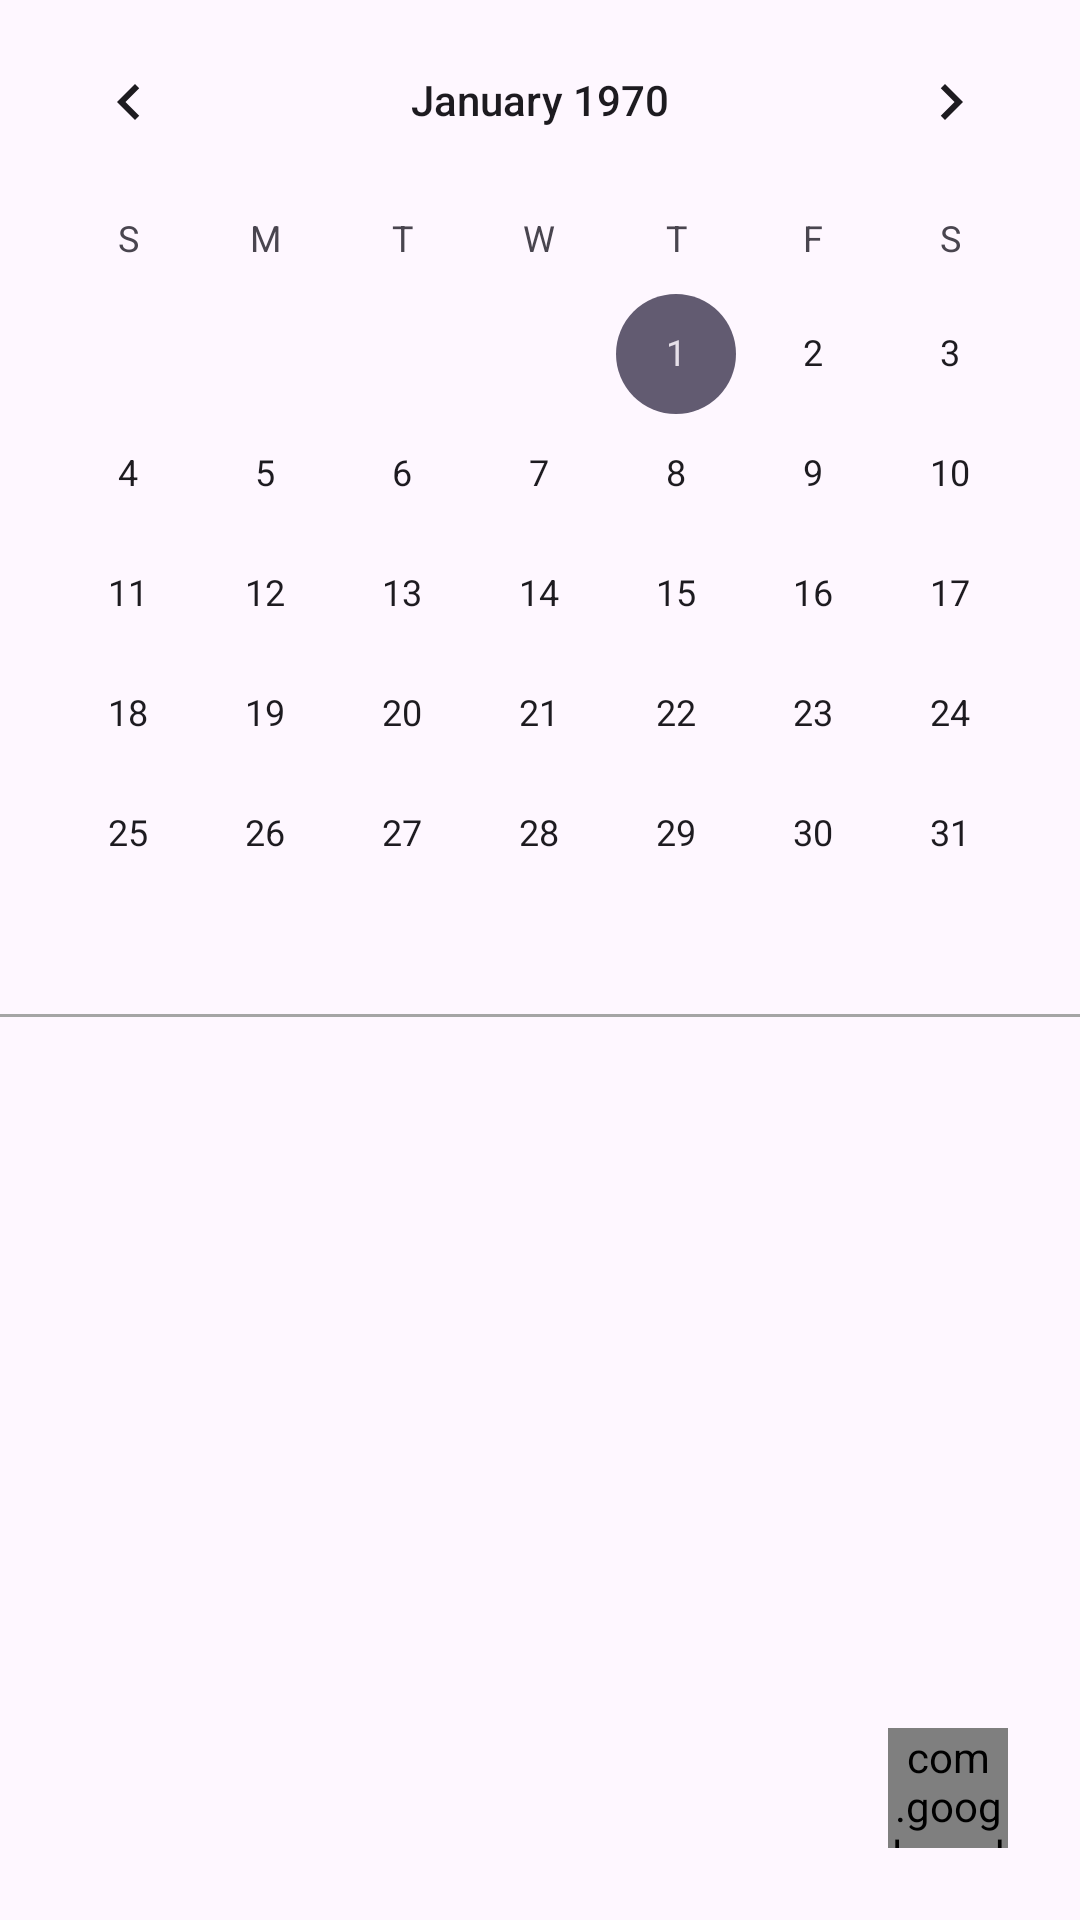

This screen was rendered from an Android layout file. Write that file and the resources it references.
<!-- AndroidManifest.xml: application theme Theme.Memotion -->
<!-- res/layout/fragment_diary.xml -->
<?xml version="1.0" encoding="utf-8"?>
<androidx.constraintlayout.widget.ConstraintLayout xmlns:android="http://schemas.android.com/apk/res/android"
    xmlns:app="http://schemas.android.com/apk/res-auto"
    xmlns:tools="http://schemas.android.com/tools"
    android:layout_width="match_parent"
    android:layout_height="match_parent"
    android:orientation="vertical"
    tools:context=".ui.diary.DiaryFragment">

    <com.google.android.material.floatingactionbutton.ExtendedFloatingActionButton
        android:id="@+id/fab_up"
        android:layout_width="40dp"
        android:layout_height="40dp"
        android:layout_margin="24dp"
        android:background="@drawable/btn_floating"
        tools:ignore="MissingConstraints"
        app:layout_constraintEnd_toEndOf="parent"
        app:layout_constraintBottom_toBottomOf="parent"/>

    <LinearLayout
        android:layout_width="match_parent"
        android:layout_height="match_parent"
        android:orientation="vertical">

        <CalendarView
            android:id="@+id/calendar_diary"
            android:layout_width="match_parent"
            android:layout_height="wrap_content" />

        <View
            android:layout_width="match_parent"
            android:layout_height="1dp"
            android:background="#A5A5A5" />

        <androidx.recyclerview.widget.RecyclerView
            android:id="@+id/rv_diary_list"
            android:layout_width="match_parent"
            android:layout_height="wrap_content" />

    </LinearLayout>

</androidx.constraintlayout.widget.ConstraintLayout>
<!-- resources referenced by this layout -->
<resources>
  <!-- drawable btn_floating (drawable) -->
  <vector xmlns:android="http://schemas.android.com/apk/res/android"
      android:width="40dp"
      android:height="40dp"
      android:viewportWidth="40"
      android:viewportHeight="40">
    <path
        android:strokeWidth="1"
        android:pathData="M20,20m-19.5,0a19.5,19.5 0,1 1,39 0a19.5,19.5 0,1 1,-39 0"
        android:fillColor="#ffffff"
        android:fillAlpha="0.8"
        android:strokeColor="#DFDFDF"/>
    <path
        android:pathData="M15,22.5L20,17.5L25,22.5"
        android:strokeLineJoin="round"
        android:strokeWidth="1.5"
        android:fillColor="#00000000"
        android:strokeColor="#555555"
        android:strokeLineCap="round"/>
  </vector>
  <style name="Theme.Memotion" parent="Base.Theme.Memotion" />
  <style name="Base.Theme.Memotion" parent="Theme.Material3.DayNight.NoActionBar">
          
          
      </style>
</resources>
